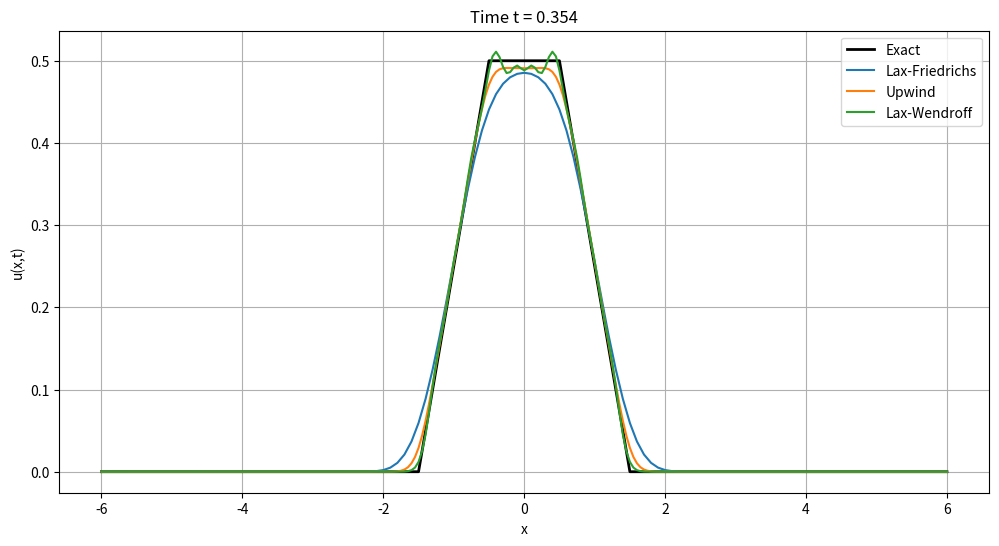
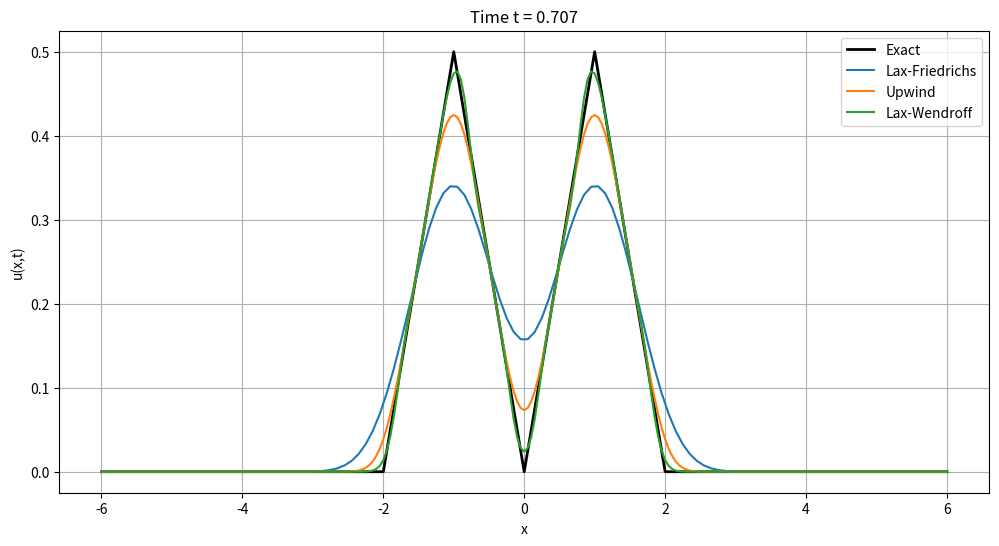
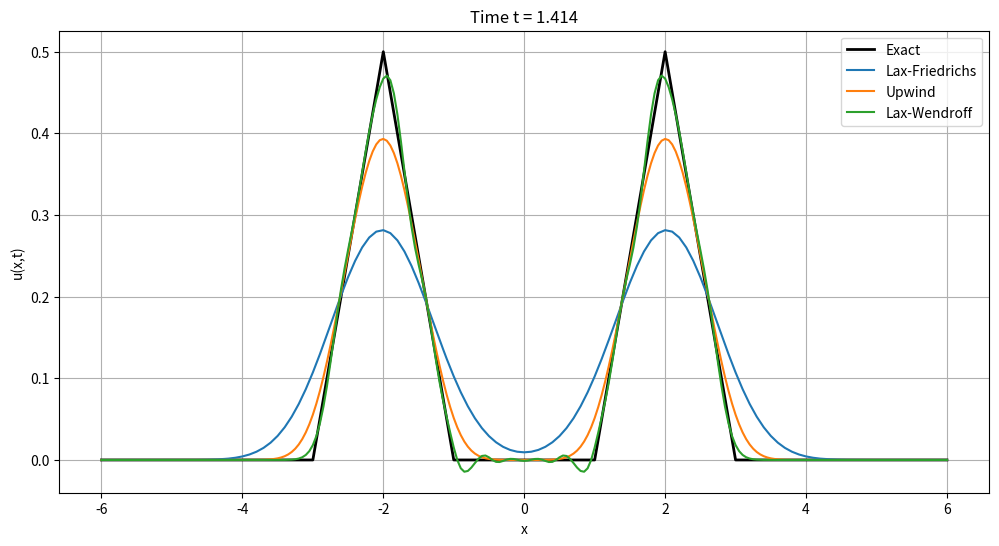
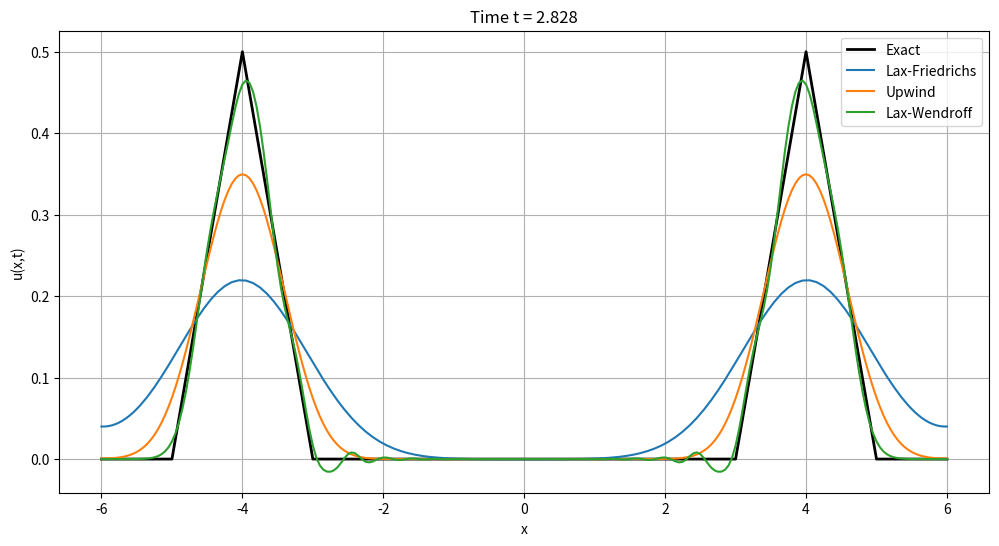

Recreate these plots in Python, in order.
import numpy as np
import matplotlib.pyplot as plt

# 参数设定
a = np.sqrt(2)
h = 0.05  # 空间步长
x = np.arange(-6, 6 + h, h)
N = len(x)
T_values = [1/(2*a), 1/a, 2/a, 4/a]

# 初始条件
phi = np.maximum(1 - np.abs(x), 0)
psi = np.zeros_like(x)

# phi'(x)
phi_prime = np.zeros_like(x)
phi_prime[(x > -1) & (x < 0)] = 1
phi_prime[(x > 0) & (x < 1)] = -1

# 初始条件下的 ξ 和 η
xi0 = 0.5 * phi_prime
eta0 = 0.5 * phi_prime

# 周期边界条件辅助函数
def periodic(u):
    u[0] = u[-2]
    u[-1] = u[1]
    return u

# 数值格式函数
def lax_friedrichs(u, c, k, h):
    u_new = np.zeros_like(u)
    u = periodic(u)
    u_new[1:-1] = 0.5 * (u[2:] + u[:-2]) - (k * c / (2 * h)) * (u[2:] - u[:-2])
    return u_new

def upwind(u, c, k, h):
    u_new = np.zeros_like(u)
    u = periodic(u)
    if c > 0:
        u_new[1:-1] = u[1:-1] - (k * c / h) * (u[1:-1] - u[:-2])
    else:
        u_new[1:-1] = u[1:-1] - (k * c / h) * (u[2:] - u[1:-1])
    return u_new

def lax_wendroff(u, c, k, h):
    u_new = np.zeros_like(u)
    u = periodic(u)
    alpha = c * k / h
    u_new[1:-1] = u[1:-1] - 0.5 * alpha * (u[2:] - u[:-2]) + 0.5 * alpha**2 * (u[2:] - 2 * u[1:-1] + u[:-2])
    return u_new

# 精确解 d'Alembert
def exact_solution(x, t, phi, psi, a):
    x_plus = np.mod(x + a * t + 6, 12) - 6
    x_minus = np.mod(x - a * t + 6, 12) - 6
    phi_interp = np.interp(x_plus, x, phi) + np.interp(x_minus, x, phi)
    psi_integral = np.zeros_like(x)
    for i in range(len(x)):
        xi_range = np.linspace(x_minus[i], x_plus[i], 100)
        psi_integral[i] = np.trapz(np.interp(xi_range, x, psi), xi_range)
    return 0.5 * phi_interp + psi_integral / (2 * a)

# 主数值模拟函数
def simulate(method_xi, method_eta, k, T_max):
    xi = xi0.copy()
    eta = eta0.copy()
    t = 0
    while t < T_max:
        xi = method_xi(xi, a, k, h)
        eta = method_eta(eta, -a, k, h)
        t += k
    # 恢复 w 和 u
    w1 = a * xi - a * eta
    w2 = xi + eta
    u_num = np.zeros_like(w2)
    u_num[1:] = np.cumsum(w2[1:]) * h
    u_num = u_num - np.mean(u_num) + np.mean(phi)  # 平衡常数
    return u_num

# 模拟和绘图
k = 0.01  # 时间步长
methods = {
    "Lax-Friedrichs": (lax_friedrichs, lax_friedrichs),
    "Upwind": (upwind, upwind),
    "Lax-Wendroff": (lax_wendroff, lax_wendroff)
}

for T in T_values:
    plt.figure(figsize=(12, 6))
    exact_u = exact_solution(x, T, phi, psi, a)
    plt.plot(x, exact_u, 'k-', label='Exact', linewidth=2)
    for name, (mxi, meta) in methods.items():
        u_num = simulate(mxi, meta, k, T)
        plt.plot(x, u_num, label=f'{name}')
    plt.title(f'Time t = {T:.3f}')
    plt.xlabel('x')
    plt.ylabel('u(x,t)')
    plt.legend()
    plt.grid(True)
    plt.show()
